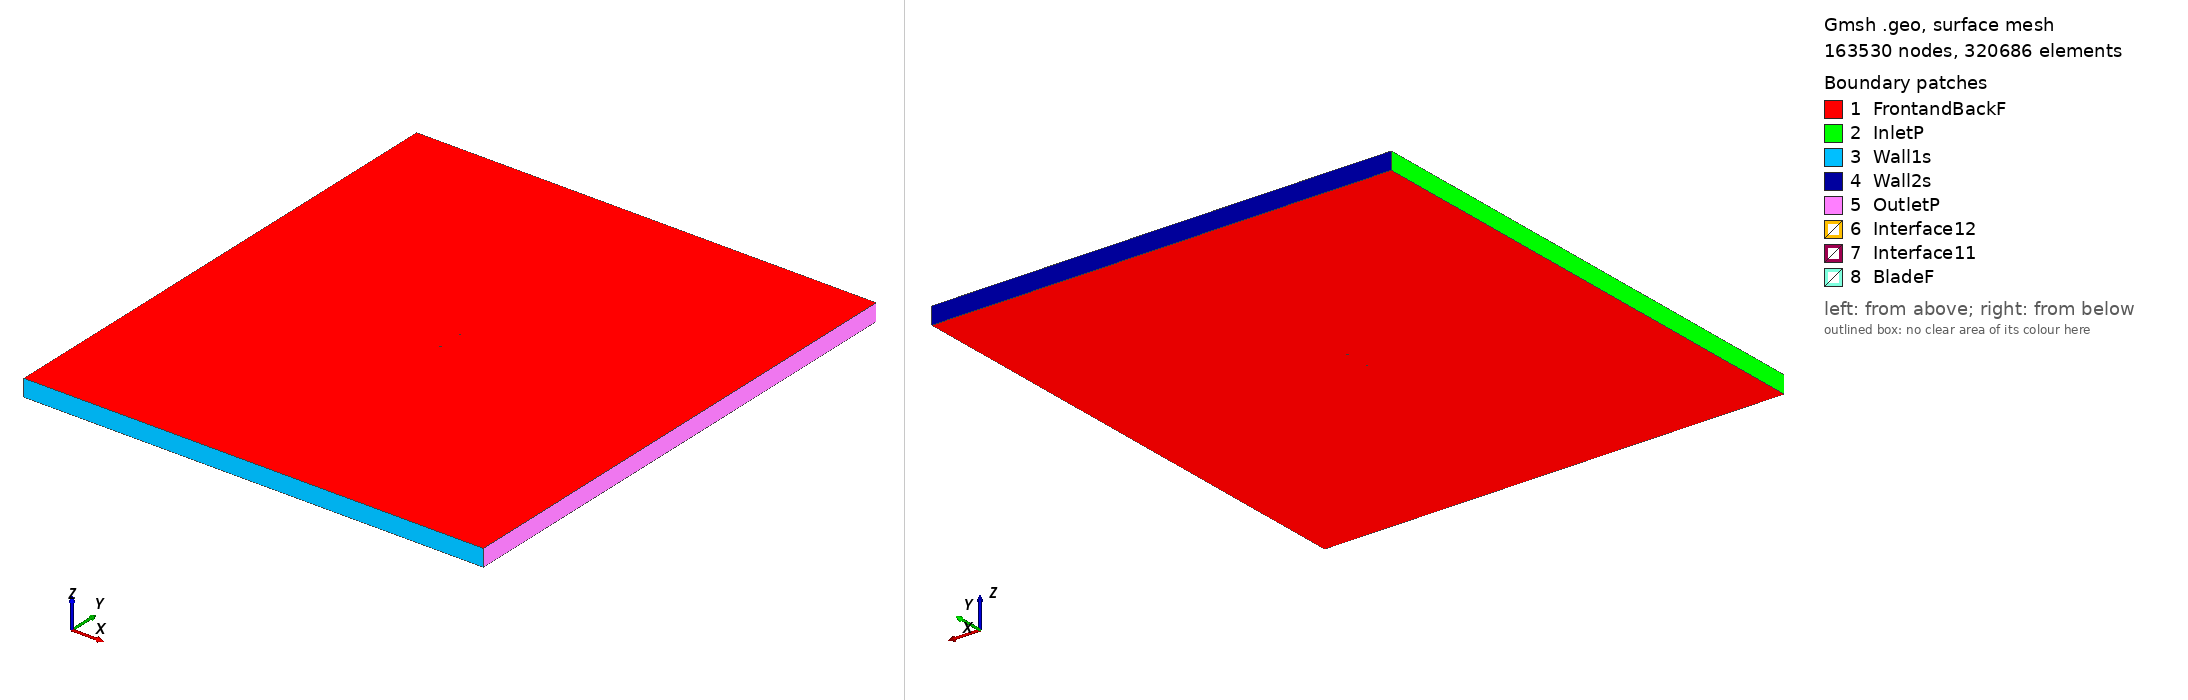

Gmsh geometry script, surface-meshed: 163530 nodes, 320686 surface elements. Boundary patches (legend numbers): 1 FrontandBackF, 2 InletP, 3 Wall1s, 4 Wall2s, 5 OutletP, 6 Interface12, 7 Interface11, 8 BladeF. Left view from above one corner, right view from below the opposite corner. Legend entries are the model's physical surfaces. The drawing asked Gmsh for element sizes between 1% and 20% of the model's largest extent; the script's own settings can give other sizes.

=== e171_tsr2_4.9848_aoa_-2.935.geo (drawn) ===
SetFactory("OpenCASCADE");

Point(1) = {0.074940, 0.744148, 0, 1.0};
Point(2) = {0.074086, 0.744015, 0, 1.0};
Point(3) = {0.069834, 0.743368, 0, 1.0};
Point(4) = {0.064782, 0.742596, 0, 1.0};
Point(5) = {0.059011, 0.741684, 0, 1.0};
Point(6) = {0.052619, 0.740640, 0, 1.0};
Point(7) = {0.045705, 0.739477, 0, 1.0};
Point(8) = {0.038381, 0.738221, 0, 1.0};
Point(9) = {0.030749, 0.736907, 0, 1.0};
Point(10) = {0.022919, 0.735576, 0, 1.0};
Point(11) = {0.014995, 0.734277, 0, 1.0};
Point(12) = {0.007074, 0.733072, 0, 1.0};
Point(13) = {-0.000780, 0.732031, 0, 1.0};
Point(14) = {-0.008525, 0.731198, 0, 1.0};
Point(15) = {-0.016120, 0.730589, 0, 1.0};
Point(16) = {-0.023524, 0.730204, 0, 1.0};
Point(17) = {-0.030681, 0.730016, 0, 1.0};
Point(18) = {-0.037514, 0.730008, 0, 1.0};
Point(19) = {-0.043947, 0.730172, 0, 1.0};
Point(20) = {-0.049914, 0.730503, 0, 1.0};
Point(21) = {-0.055354, 0.730988, 0, 1.0};
Point(22) = {-0.060214, 0.731619, 0, 1.0};
Point(23) = {-0.064445, 0.732382, 0, 1.0};
Point(24) = {-0.068009, 0.733259, 0, 1.0};
Point(25) = {-0.070872, 0.734225, 0, 1.0};
Point(26) = {-0.073008, 0.735248, 0, 1.0};
Point(27) = {-0.074386, 0.736281, 0, 1.0};
Point(28) = {-0.074902, 0.737220, 0, 1.0};
Point(29) = {-0.074484, 0.738207, 0, 1.0};
Point(30) = {-0.073220, 0.739376, 0, 1.0};
Point(31) = {-0.071199, 0.740613, 0, 1.0};
Point(32) = {-0.068450, 0.741866, 0, 1.0};
Point(33) = {-0.064995, 0.743103, 0, 1.0};
Point(34) = {-0.060864, 0.744294, 0, 1.0};
Point(35) = {-0.056094, 0.745420, 0, 1.0};
Point(36) = {-0.050732, 0.746458, 0, 1.0};
Point(37) = {-0.044830, 0.747397, 0, 1.0};
Point(38) = {-0.038447, 0.748219, 0, 1.0};
Point(39) = {-0.031650, 0.748910, 0, 1.0};
Point(40) = {-0.024511, 0.749455, 0, 1.0};
Point(41) = {-0.017106, 0.749828, 0, 1.0};
Point(42) = {-0.009489, 0.750000, 0, 1.0};
Point(43) = {-0.001700, 0.749963, 0, 1.0};
Point(44) = {0.006219, 0.749731, 0, 1.0};
Point(45) = {0.014222, 0.749343, 0, 1.0};
Point(46) = {0.022238, 0.748861, 0, 1.0};
Point(47) = {0.030163, 0.748338, 0, 1.0};
Point(48) = {0.037889, 0.747811, 0, 1.0};
Point(49) = {0.045304, 0.747310, 0, 1.0};
Point(50) = {0.052300, 0.746861, 0, 1.0};
Point(51) = {0.058765, 0.746476, 0, 1.0};
Point(52) = {0.064599, 0.746159, 0, 1.0};
Point(53) = {0.069704, 0.745907, 0, 1.0};
Point(54) = {0.073999, 0.745699, 0, 1.0};
Point(55) = {0.074863, 0.745654, 0, 1.0};
Point(56) = {-0.074940, -0.744148, 0, 1.0};
Point(57) = {-0.074086, -0.744015, 0, 1.0};
Point(58) = {-0.069834, -0.743368, 0, 1.0};
Point(59) = {-0.064782, -0.742596, 0, 1.0};
Point(60) = {-0.059011, -0.741684, 0, 1.0};
Point(61) = {-0.052619, -0.740640, 0, 1.0};
Point(62) = {-0.045705, -0.739477, 0, 1.0};
Point(63) = {-0.038381, -0.738221, 0, 1.0};
Point(64) = {-0.030749, -0.736907, 0, 1.0};
Point(65) = {-0.022919, -0.735576, 0, 1.0};
Point(66) = {-0.014995, -0.734277, 0, 1.0};
Point(67) = {-0.007074, -0.733072, 0, 1.0};
Point(68) = {0.000780, -0.732031, 0, 1.0};
Point(69) = {0.008525, -0.731198, 0, 1.0};
Point(70) = {0.016120, -0.730589, 0, 1.0};
Point(71) = {0.023524, -0.730204, 0, 1.0};
Point(72) = {0.030681, -0.730016, 0, 1.0};
Point(73) = {0.037514, -0.730008, 0, 1.0};
Point(74) = {0.043947, -0.730172, 0, 1.0};
Point(75) = {0.049914, -0.730503, 0, 1.0};
Point(76) = {0.055354, -0.730988, 0, 1.0};
Point(77) = {0.060214, -0.731619, 0, 1.0};
Point(78) = {0.064445, -0.732382, 0, 1.0};
Point(79) = {0.068009, -0.733259, 0, 1.0};
Point(80) = {0.070872, -0.734225, 0, 1.0};
Point(81) = {0.073008, -0.735248, 0, 1.0};
Point(82) = {0.074386, -0.736281, 0, 1.0};
Point(83) = {0.074902, -0.737220, 0, 1.0};
Point(84) = {0.074484, -0.738207, 0, 1.0};
Point(85) = {0.073220, -0.739376, 0, 1.0};
Point(86) = {0.071199, -0.740613, 0, 1.0};
Point(87) = {0.068450, -0.741866, 0, 1.0};
Point(88) = {0.064995, -0.743103, 0, 1.0};
Point(89) = {0.060864, -0.744294, 0, 1.0};
Point(90) = {0.056094, -0.745420, 0, 1.0};
Point(91) = {0.050732, -0.746458, 0, 1.0};
Point(92) = {0.044830, -0.747397, 0, 1.0};
Point(93) = {0.038447, -0.748219, 0, 1.0};
Point(94) = {0.031650, -0.748910, 0, 1.0};
Point(95) = {0.024511, -0.749455, 0, 1.0};
Point(96) = {0.017106, -0.749828, 0, 1.0};
Point(97) = {0.009489, -0.750000, 0, 1.0};
Point(98) = {0.001700, -0.749963, 0, 1.0};
Point(99) = {-0.006219, -0.749731, 0, 1.0};
Point(100) = {-0.014222, -0.749343, 0, 1.0};
Point(101) = {-0.022238, -0.748861, 0, 1.0};
Point(102) = {-0.030163, -0.748338, 0, 1.0};
Point(103) = {-0.037889, -0.747811, 0, 1.0};
Point(104) = {-0.045304, -0.747310, 0, 1.0};
Point(105) = {-0.052300, -0.746861, 0, 1.0};
Point(106) = {-0.058765, -0.746476, 0, 1.0};
Point(107) = {-0.064599, -0.746159, 0, 1.0};
Point(108) = {-0.069704, -0.745907, 0, 1.0};
Point(109) = {-0.073999, -0.745699, 0, 1.0};
Point(110) = {-0.074863, -0.745654, 0, 1.0};

// Lines: first blade (splines 1-4)
Spline(1) = {1:17};
Spline(2) = {17:38};
Spline(3) = {38:55};
Spline(4) = {55,1};

// Lines: second blade (splines 5-8)
Spline(5) = {56:72};
Spline(6) = {72:93};
Spline(7) = {93:110};
Spline(8) = {110,56};

// Outer domain (points 20001-4 and lines)
Point(111) = {-13.50000000, -15.00000000, 0, 1.0};
Point(112) = {-13.50000000, 15.00000000, 0, 1.0};
Point(113) = {13.50000000, 15.00000000, 0, 1.0};
Point(114) = {13.50000000, -15.00000000, 0, 1.0};
Line(11) = {111, 112};
Line(12) = {112, 113};
Line(13) = {113, 114};
Line(14) = {111, 114};

// Interface (between moving and stationary domain) (circles)
Circle(9) = {0, 0, 0, 0.80000000, 0, 2*Pi};
Circle(10) = {0, 0, 0, 0.80000000, 0, 2*Pi};

// Loops collect Lines/Splines/etc (blade1, blade2, domain, first circle)
Line Loop(1) = {1:4};
Line Loop(2) = {5:8};
Line Loop(3) = {11,12,13,-14};
Line Loop(4) = {9};

// BooleanDifference cuts out the circle/interface from the domain
Plane Surface(1) = {3};
Plane Surface(2) = {4};
BooleanDifference{ Surface{1}; Delete;}{ Surface{2}; Delete;}

// This one cuts out the blades from the inner circle/interface
Line Loop(6) = {10};
Plane Surface(5) = {6};
Plane Surface(6) = {1};
Plane Surface(7) = {2};
BooleanDifference{ Surface{5}; Delete;}{ Surface{6,7}; Delete;}

// extrude to 3rd dimension
Extrude {0, 0, 1} {Surface{1}; Surface{5}; Layers{1}; Recombine;}

// Physical Surfaces are the named boundaries (patches)
Physical Surface("Interface11") = {12};
Physical Surface("Interface12") = {10};

// sides of domain
Physical Surface("InletP") = {6};
Physical Surface("OutletP") = {9};

// top and bottom of domain
Physical Surface("Wall1s") = {7};
Physical Surface("Wall2s") = {8};

// Check FrontandBackF by ensuring there is nothing in the 3rd dimension
Physical Surface("FrontandBackF") = {1,11,5,21};
Physical Surface("BladeF") = {13:20};
Physical Volume("Turbine") = {2};
Physical Volume("Farfield") = {1};

// settings for airfoil boundary layer
Field[1] = BoundaryLayer;
Field[1].EdgesList = {1:8};
Field[1].hwall_n = 1e-3;
Field[1].thickness = 1.5e-2;
Field[1].ratio = 1.05;
Field[1].Quads = 1;
BoundaryLayer Field = 1;

// control points for mesh (blade and interface)
// floor((arc length / 1.5mm)/ 6) -> Transfinite Line
Transfinite Line {1,2,3,5,6,7} = 33 Using Progression 1;
Transfinite Line {4,8} = 2 Using Progression 1;
Transfinite Line {9, 15} = 800 Using Progression 1;

// For more information on gmsh syntax, visit http://gmsh.info/doc/texinfo/gmsh.html
